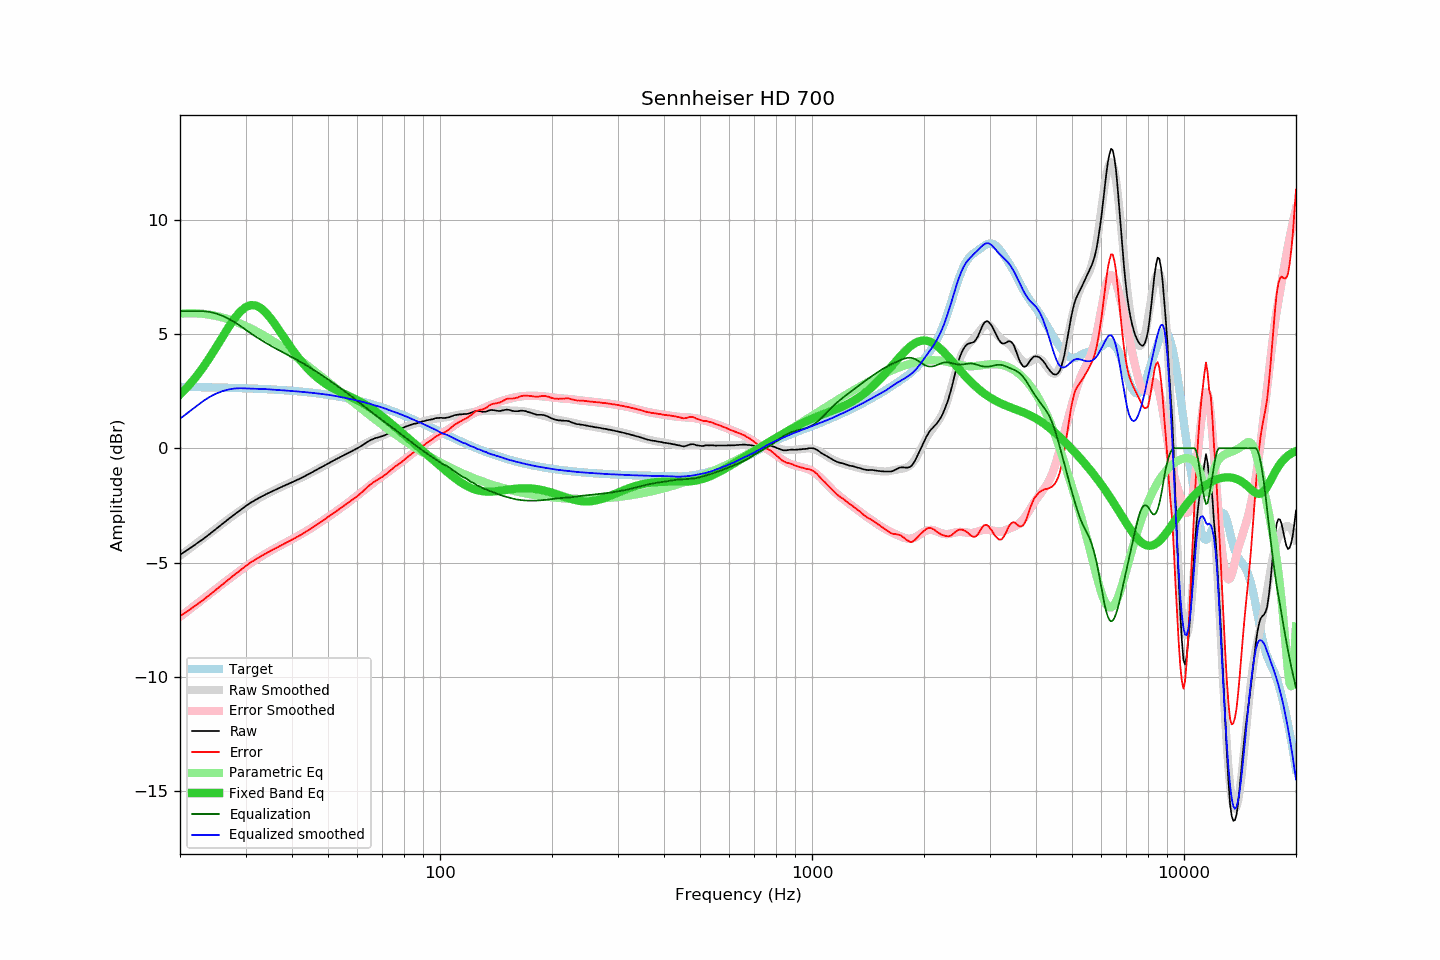

The data file committed next to this chart (first rows):
frequency, raw, error, smoothed, error_smoothed, equalization, parametric_eq, equalized_raw, equalized_smoothed, target
20, -4.66, -7.34, -4.71, -7.38, 6.00, 2.35, 1.34, 1.29, 2.68
21, -4.44, -7.12, -4.45, -7.11, 6.00, 2.70, 1.56, 1.55, 2.68
22, -4.21, -6.88, -4.20, -6.86, 6.00, 3.09, 1.79, 1.80, 2.67
23, -3.99, -6.66, -3.95, -6.61, 6.00, 3.51, 2.01, 2.05, 2.67
24, -3.76, -6.42, -3.72, -6.38, 5.97, 3.95, 2.21, 2.24, 2.66
25, -3.53, -6.19, -3.50, -6.16, 5.90, 4.41, 2.37, 2.39, 2.66
26, -3.31, -5.96, -3.30, -5.94, 5.79, 4.86, 2.48, 2.50, 2.65
27, -3.10, -5.75, -3.10, -5.74, 5.67, 5.29, 2.57, 2.57, 2.65
28, -2.90, -5.54, -2.91, -5.54, 5.52, 5.67, 2.62, 2.61, 2.64
29, -2.72, -5.35, -2.74, -5.36, 5.36, 5.97, 2.64, 2.63, 2.63
30, -2.54, -5.16, -2.57, -5.19, 5.19, 6.17, 2.65, 2.62, 2.62
31, -2.38, -4.99, -2.41, -5.03, 5.03, 6.26, 2.65, 2.61, 2.61
32, -2.25, -4.86, -2.27, -4.88, 4.88, 6.24, 2.63, 2.61, 2.61
33, -2.13, -4.73, -2.14, -4.74, 4.74, 6.13, 2.61, 2.60, 2.60
34, -2.02, -4.61, -2.03, -4.61, 4.61, 5.94, 2.59, 2.59, 2.59
35, -1.92, -4.49, -1.92, -4.49, 4.49, 5.70, 2.57, 2.57, 2.57
36, -1.83, -4.39, -1.82, -4.38, 4.38, 5.43, 2.55, 2.56, 2.56
37, -1.74, -4.29, -1.73, -4.27, 4.27, 5.15, 2.53, 2.55, 2.55
38, -1.65, -4.19, -1.64, -4.18, 4.18, 4.86, 2.53, 2.53, 2.54
39, -1.57, -4.10, -1.56, -4.08, 4.08, 4.59, 2.51, 2.52, 2.53
40, -1.49, -4.00, -1.48, -3.98, 3.98, 4.34, 2.49, 2.50, 2.51
41, -1.41, -3.91, -1.40, -3.89, 3.89, 4.10, 2.48, 2.49, 2.50
42, -1.33, -3.81, -1.32, -3.79, 3.79, 3.88, 2.46, 2.47, 2.48
43, -1.25, -3.72, -1.24, -3.70, 3.70, 3.68, 2.45, 2.46, 2.47
44, -1.16, -3.61, -1.16, -3.60, 3.60, 3.50, 2.44, 2.44, 2.45
45, -1.08, -3.51, -1.07, -3.50, 3.50, 3.34, 2.42, 2.43, 2.43
46, -0.99, -3.41, -0.99, -3.40, 3.40, 3.19, 2.41, 2.41, 2.42
47, -0.91, -3.31, -0.91, -3.31, 3.31, 3.06, 2.40, 2.39, 2.40
48, -0.83, -3.21, -0.83, -3.21, 3.21, 2.95, 2.38, 2.38, 2.38
49, -0.75, -3.11, -0.75, -3.11, 3.11, 2.84, 2.36, 2.36, 2.36
50, -0.67, -3.01, -0.67, -3.01, 3.01, 2.75, 2.34, 2.34, 2.34
51, -0.59, -2.91, -0.60, -2.91, 2.91, 2.67, 2.32, 2.32, 2.32
52, -0.52, -2.81, -0.52, -2.82, 2.82, 2.59, 2.30, 2.29, 2.29
53, -0.45, -2.72, -0.45, -2.72, 2.72, 2.52, 2.27, 2.27, 2.27
54, -0.38, -2.63, -0.38, -2.63, 2.63, 2.45, 2.25, 2.24, 2.25
55, -0.31, -2.53, -0.32, -2.53, 2.53, 2.39, 2.22, 2.22, 2.22
56, -0.25, -2.45, -0.25, -2.44, 2.44, 2.33, 2.19, 2.19, 2.20
57, -0.18, -2.35, -0.18, -2.34, 2.34, 2.27, 2.16, 2.16, 2.17
58, -0.12, -2.26, -0.11, -2.25, 2.25, 2.22, 2.13, 2.14, 2.14
59, -0.06, -2.18, -0.04, -2.15, 2.15, 2.16, 2.09, 2.11, 2.12
60, 0.00, -2.09, 0.02, -2.06, 2.06, 2.10, 2.06, 2.08, 2.09
61, 0.07, -1.99, 0.09, -1.97, 1.97, 2.04, 2.04, 2.06, 2.06
62, 0.14, -1.89, 0.15, -1.88, 1.88, 1.97, 2.02, 2.03, 2.03
63, 0.22, -1.78, 0.21, -1.79, 1.79, 1.91, 2.01, 2.00, 2.00
64, 0.29, -1.68, 0.27, -1.70, 1.70, 1.84, 1.99, 1.97, 1.97
65, 0.35, -1.59, 0.32, -1.61, 1.61, 1.77, 1.96, 1.93, 1.94
66, 0.40, -1.51, 0.37, -1.53, 1.53, 1.69, 1.93, 1.90, 1.91
67, 0.44, -1.44, 0.42, -1.45, 1.45, 1.62, 1.89, 1.87, 1.88
68, 0.47, -1.38, 0.47, -1.37, 1.37, 1.54, 1.84, 1.84, 1.85
69, 0.50, -1.31, 0.51, -1.30, 1.30, 1.47, 1.80, 1.81, 1.81
70, 0.53, -1.25, 0.55, -1.22, 1.22, 1.39, 1.75, 1.78, 1.78
71, 0.57, -1.18, 0.59, -1.15, 1.15, 1.31, 1.72, 1.74, 1.75
72, 0.61, -1.10, 0.63, -1.08, 1.08, 1.23, 1.69, 1.70, 1.71
73, 0.66, -1.02, 0.66, -1.01, 1.01, 1.15, 1.67, 1.67, 1.68
74, 0.71, -0.93, 0.70, -0.94, 0.94, 1.07, 1.65, 1.63, 1.64
75, 0.75, -0.86, 0.74, -0.86, 0.86, 0.99, 1.61, 1.60, 1.61
76, 0.79, -0.78, 0.77, -0.79, 0.79, 0.91, 1.58, 1.57, 1.57
77, 0.81, -0.73, 0.81, -0.72, 0.72, 0.83, 1.53, 1.53, 1.54
78, 0.84, -0.66, 0.85, -0.65, 0.65, 0.75, 1.49, 1.50, 1.50
79, 0.87, -0.59, 0.88, -0.58, 0.58, 0.68, 1.45, 1.46, 1.46
... 553 more rows
